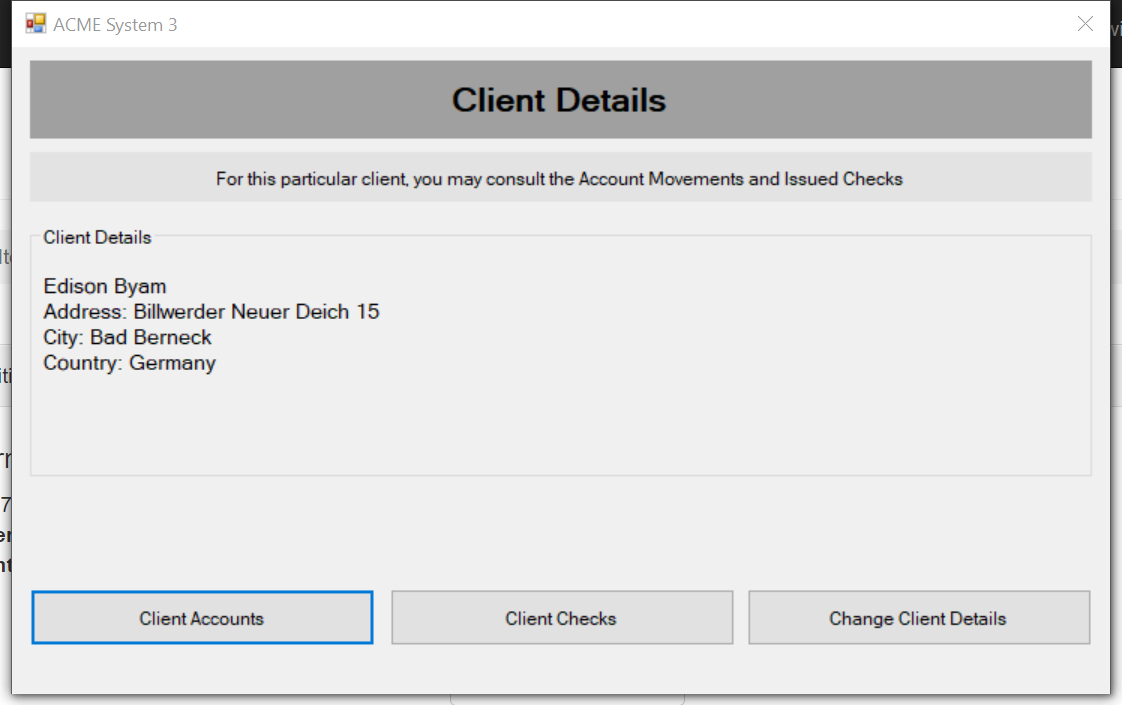
Task: Robotic Enterprise Framework
Workflow: System3_CloseClientDetails

Step 1: Use Application: ACME System 3 on 'ClientDetails' (acme-system3.exe)

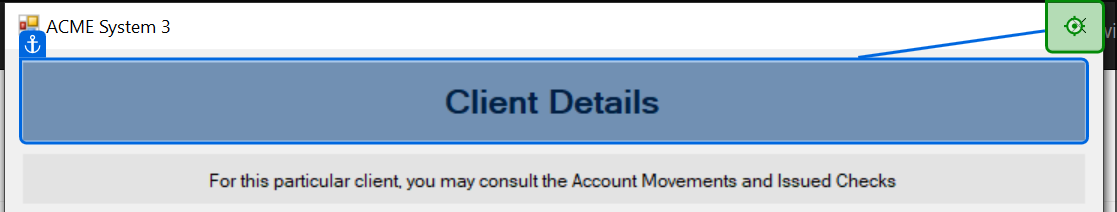
Step 2: click on 'Close'